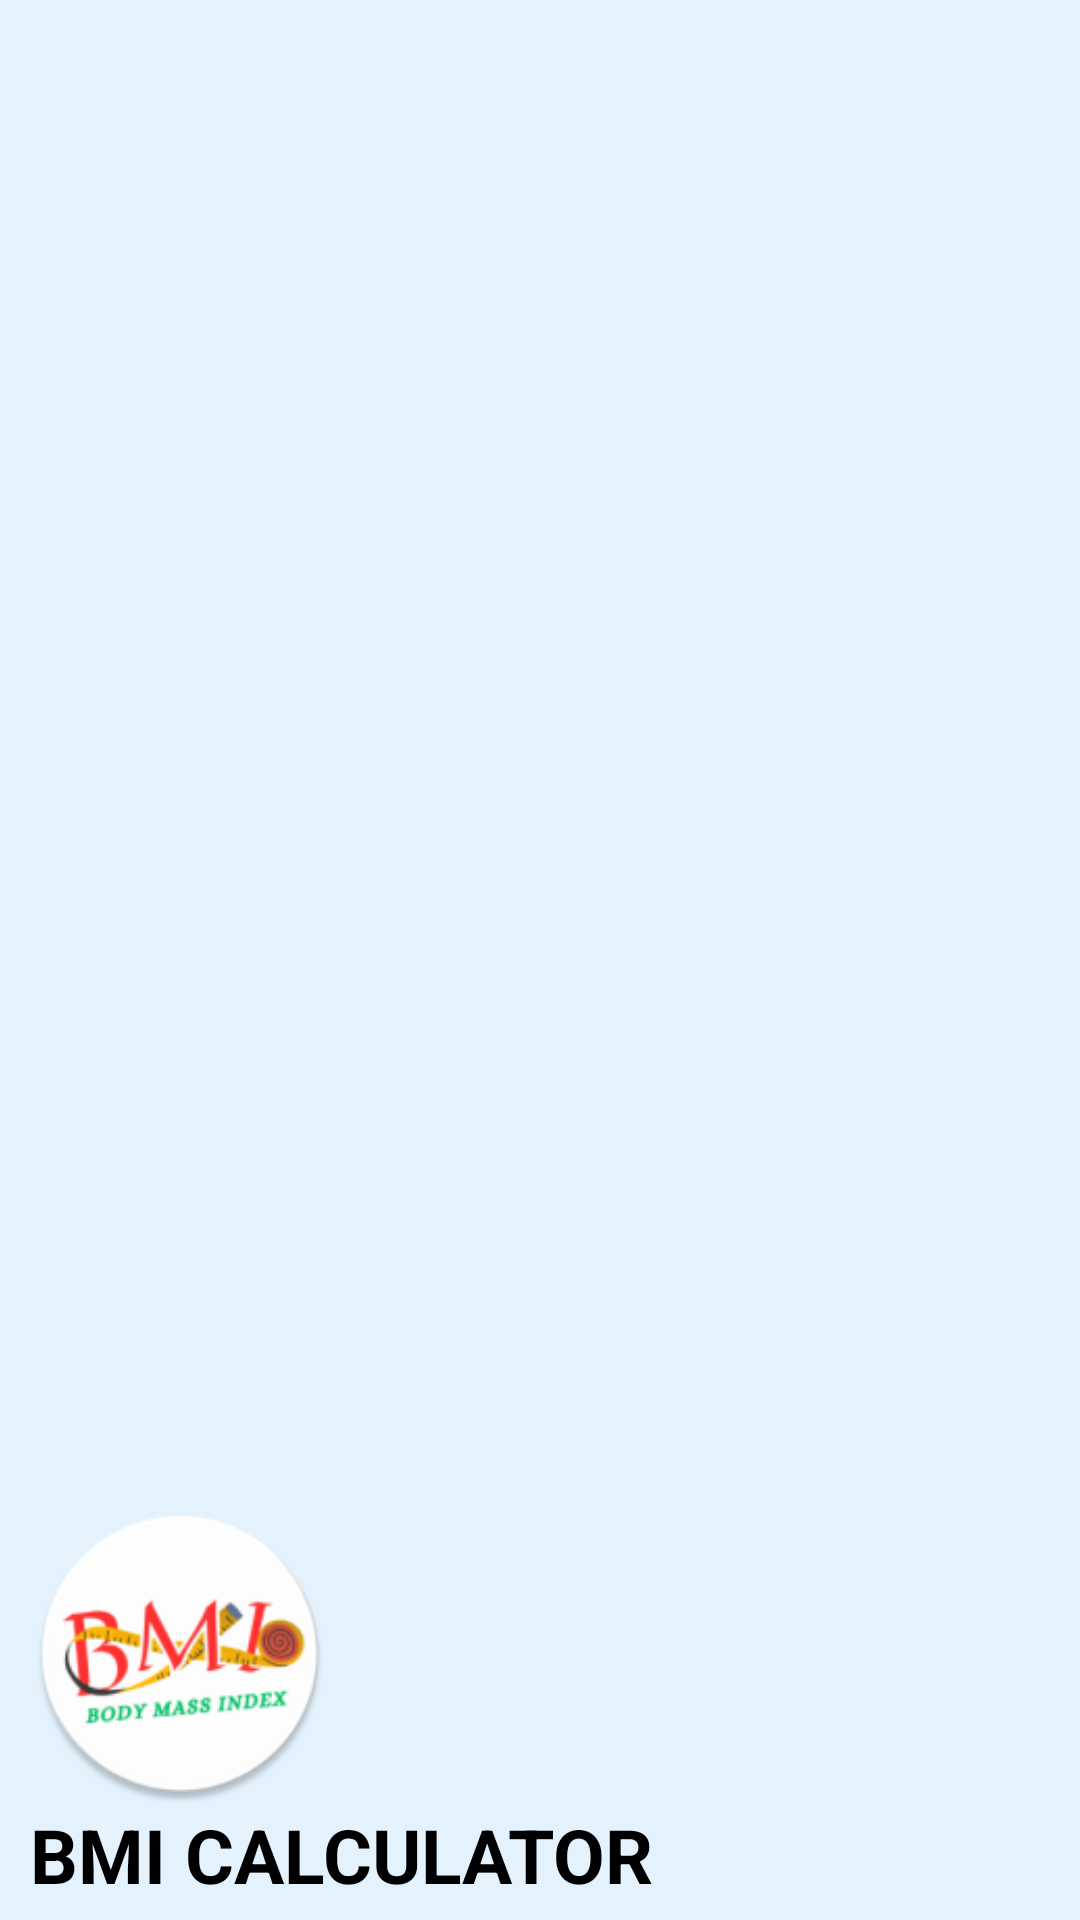

Produce the Android XML layout that renders to this screen, including the resource entries it uses.
<!-- AndroidManifest.xml: application theme Theme.BMICALCULATOR -->
<!-- res/layout/header_drawer_nav.xml -->
<?xml version="1.0" encoding="utf-8"?>
<LinearLayout
    xmlns:android="http://schemas.android.com/apk/res/android"
    android:layout_width="match_parent"
    android:layout_height="220dp"
    android:gravity="bottom"
    android:background="@color/nav_drawer_BG"
    android:paddingStart="10dp"
    android:orientation="vertical">

    <ImageView
        android:layout_width="100dp"
        android:layout_height="100dp"
        android:src="@mipmap/ic_launcher_round" />

    <TextView
        android:layout_width="wrap_content"
        android:layout_height="wrap_content"
        android:text="@string/app_name"
        android:textSize="25sp"
        android:textColor="@color/black"
        android:textStyle="bold"
        android:layout_marginBottom="5dp"/>

</LinearLayout>
<!-- resources referenced by this layout -->
<resources>
  <color name="black">#FF000000</color>
  <color name="nav_drawer_BG">#E3F2FD</color>
  <!-- mipmap ic_launcher_round: webp bitmap (mipmap-hdpi, 4726 bytes) -->
  <string name="app_name">BMI CALCULATOR</string>
  <style name="Theme.BMICALCULATOR" parent="Base.Theme.BMICALCULATOR" />
  <style name="Base.Theme.BMICALCULATOR" parent="Theme.AppCompat.Light.NoActionBar">
          
          
      </style>
</resources>
